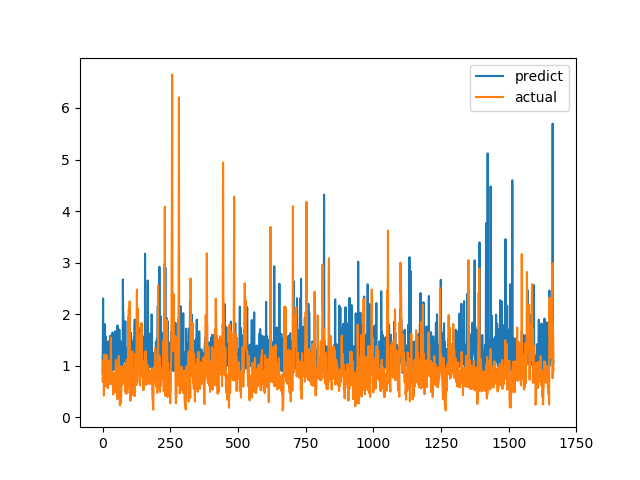

Source data for this figure (header and first rows):
predict, actual
0.8715, 0.6915
1.372, 0.8558
2.303, 0.7094
1.316, 1.015
1.337, 1.116
1.097, 0.4183
0.8665, 1.002
1.302, 1.219
1.313, 1.143
1.804, 0.6528
1.258, 0.6747
1.57, 0.601
1.334, 0.6695
0.8986, 0.6538
1.466, 0.7814
1.366, 1.206
1.097, 0.8469
0.9169, 0.8286
1.37, 0.6482
1.008, 0.5624
1.011, 0.7183
0.8585, 1.1
1.477, 0.9542
1.175, 0.729
1.175, 0.6694
1.236, 0.8631
1.358, 0.6465
0.9524, 0.8223
1.283, 0.9236
1.581, 0.8301
0.9481, 1.067
1.141, 1.546
0.8845, 0.6827
1.062, 0.6386
0.961, 0.6464
1.326, 0.6881
1.416, 0.7274
1.643, 0.65
1.436, 0.8694
1.073, 0.4409
0.9169, 0.4519
1.139, 0.7575
1.325, 0.4952
1.202, 0.6851
1.039, 0.7244
0.9451, 0.8654
1.669, 0.74
1.09, 0.8071
1.373, 0.8204
1.564, 1.114
1.17, 1.109
1.431, 0.4751
0.9324, 1.039
1.086, 0.9458
1.439, 0.7878
1.781, 0.3505
1.455, 0.9368
1.329, 0.9868
1.61, 0.647
1.186, 1.03
... 1,606 more rows
